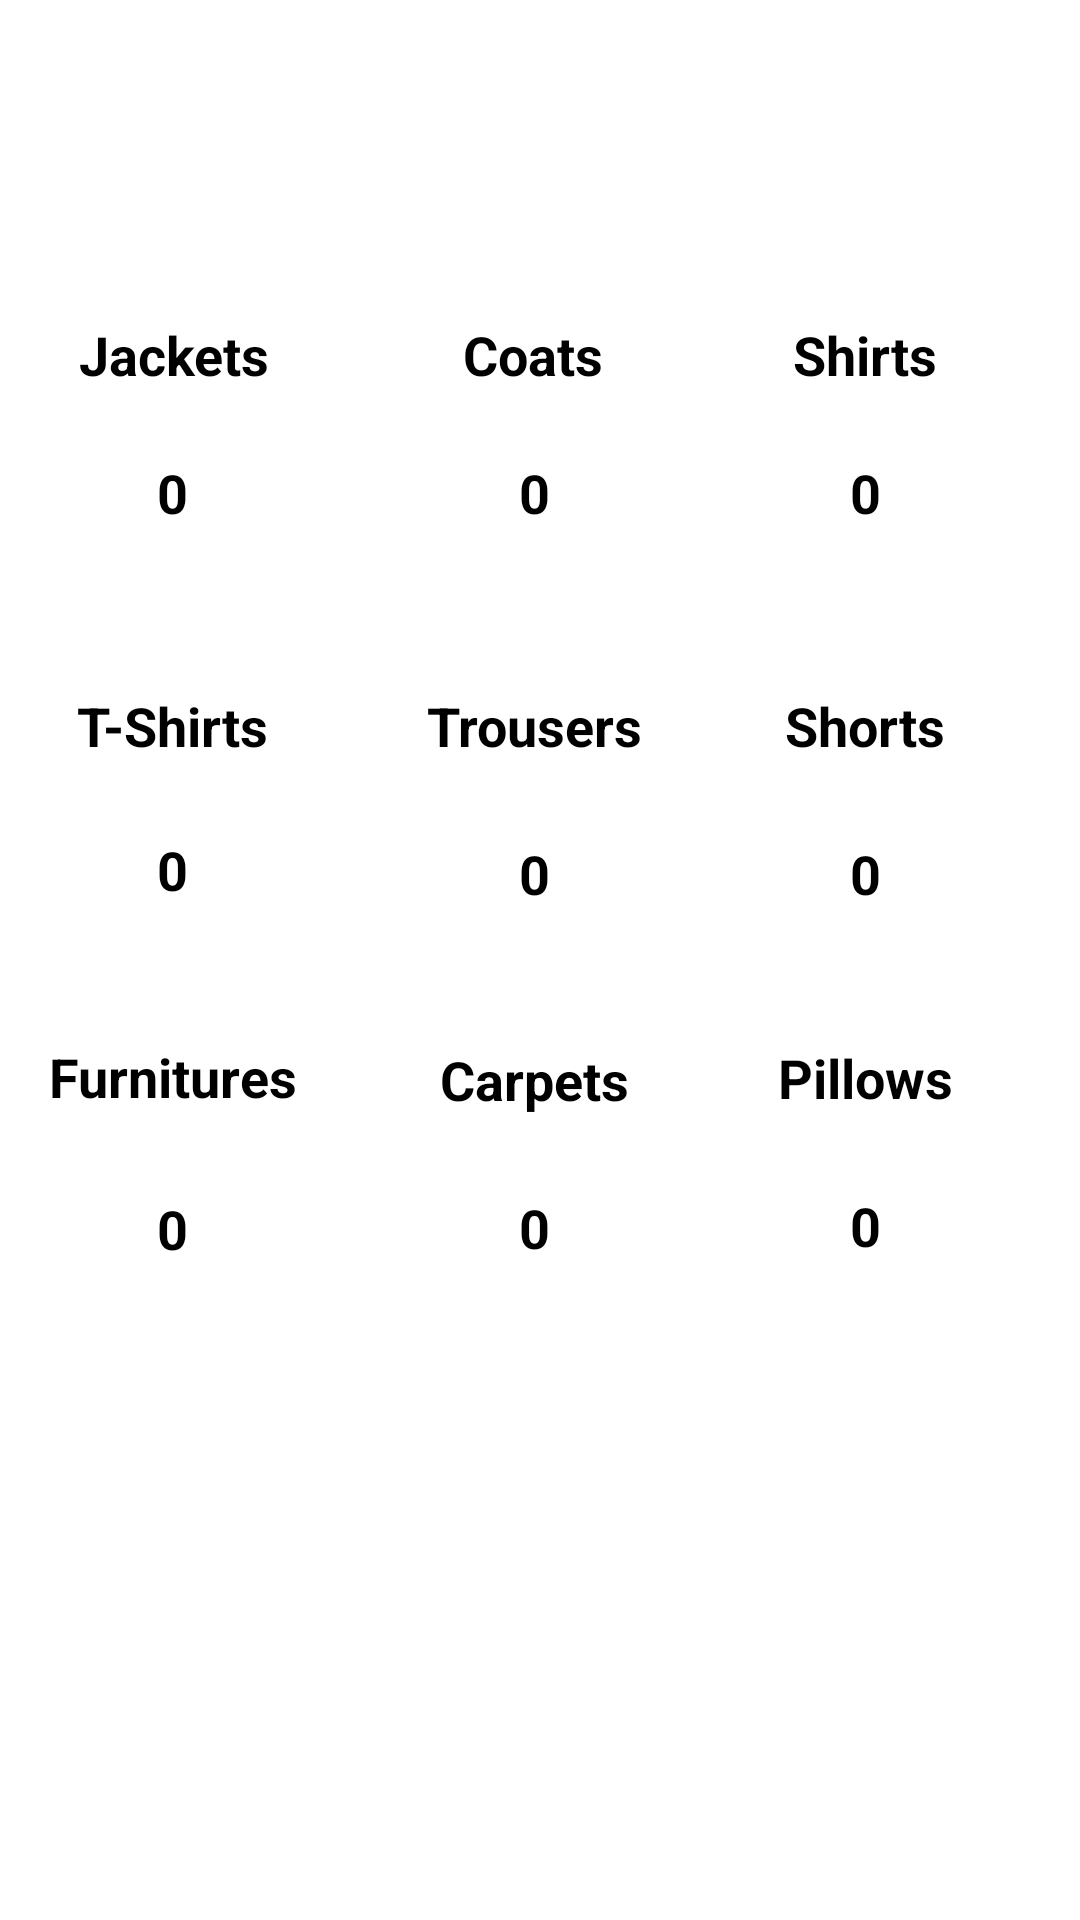

Layout XML and referenced resources for this Android screen:
<!-- AndroidManifest.xml: application theme Theme.DryApp -->
<!-- res/layout/fragment_admin_list_panel.xml -->
<?xml version="1.0" encoding="utf-8"?>
<androidx.constraintlayout.widget.ConstraintLayout
    xmlns:android="http://schemas.android.com/apk/res/android"
    xmlns:app="http://schemas.android.com/apk/res-auto"
    xmlns:tools="http://schemas.android.com/tools"
    android:layout_width="match_parent"
    android:layout_height="match_parent"
    tools:context=".admin.AdminListPanel">

    <TextView
        android:id="@+id/jackets1"
        android:layout_width="88dp"
        android:layout_height="24dp"
        android:text="Jackets"
        android:textAlignment="center"
        android:textAllCaps="false"
        android:textColor="#000000"
        android:textSize="18sp"
        android:textStyle="bold"
        app:layout_constraintBottom_toBottomOf="parent"
        app:layout_constraintEnd_toEndOf="parent"
        app:layout_constraintHorizontal_bias="0.051"
        app:layout_constraintStart_toStartOf="parent"
        app:layout_constraintTop_toTopOf="parent"
        app:layout_constraintVertical_bias="0.172" />

    <TextView
        android:id="@+id/coats1"
        android:layout_width="88dp"
        android:layout_height="24dp"
        android:text="Coats"
        android:textAlignment="center"
        android:textColor="#000000"
        android:textSize="18sp"
        android:textStyle="bold"
        app:layout_constraintBottom_toBottomOf="parent"
        app:layout_constraintEnd_toEndOf="parent"
        app:layout_constraintHorizontal_bias="0.187"
        app:layout_constraintStart_toEndOf="@+id/jackets1"
        app:layout_constraintTop_toTopOf="parent"
        app:layout_constraintVertical_bias="0.172" />

    <TextView
        android:id="@+id/shirts1"
        android:layout_width="88dp"
        android:layout_height="24dp"
        android:text="Shirts"
        android:textAlignment="center"
        android:textColor="#000000"
        android:textSize="18sp"
        android:textStyle="bold"
        app:layout_constraintBottom_toBottomOf="parent"
        app:layout_constraintEnd_toEndOf="parent"
        app:layout_constraintHorizontal_bias="0.449"
        app:layout_constraintStart_toEndOf="@+id/coats1"
        app:layout_constraintTop_toTopOf="parent"
        app:layout_constraintVertical_bias="0.172" />

    <TextView
        android:id="@+id/price1"
        android:layout_width="88dp"
        android:layout_height="24dp"
        android:text="0"
        android:textAlignment="center"
        android:textColor="#000000"
        android:textSize="18sp"
        android:textStyle="bold"
        app:layout_constraintBottom_toBottomOf="parent"
        app:layout_constraintEnd_toEndOf="parent"
        app:layout_constraintHorizontal_bias="0.049"
        app:layout_constraintStart_toStartOf="parent"
        app:layout_constraintTop_toBottomOf="@+id/jackets1"
        app:layout_constraintVertical_bias="0.045" />

    <TextView
        android:id="@+id/price2"
        android:layout_width="88dp"
        android:layout_height="24dp"
        android:text="0"
        android:textAlignment="center"
        android:textColor="#000000"
        android:textSize="18sp"
        android:textStyle="bold"
        app:layout_constraintBottom_toBottomOf="parent"
        app:layout_constraintEnd_toEndOf="parent"
        app:layout_constraintHorizontal_bias="0.191"
        app:layout_constraintStart_toEndOf="@+id/price1"
        app:layout_constraintTop_toBottomOf="@+id/coats1"
        app:layout_constraintVertical_bias="0.045" />

    <TextView
        android:id="@+id/price3"
        android:layout_width="88dp"
        android:layout_height="24dp"
        android:text="0"
        android:textAlignment="center"
        android:textColor="#000000"
        android:textSize="18sp"
        android:textStyle="bold"
        app:layout_constraintBottom_toBottomOf="parent"
        app:layout_constraintEnd_toEndOf="parent"
        app:layout_constraintHorizontal_bias="0.449"
        app:layout_constraintStart_toEndOf="@+id/price2"
        app:layout_constraintTop_toBottomOf="@+id/shirts1"
        app:layout_constraintVertical_bias="0.045" />

    <TextView
        android:id="@+id/tshirts1"
        android:layout_width="88dp"
        android:layout_height="24dp"
        android:text="T-Shirts"
        android:textAlignment="center"
        android:textColor="#000000"
        android:textSize="18sp"
        android:textStyle="bold"
        app:layout_constraintBottom_toBottomOf="parent"
        app:layout_constraintEnd_toEndOf="parent"
        app:layout_constraintHorizontal_bias="0.049"
        app:layout_constraintStart_toStartOf="parent"
        app:layout_constraintTop_toBottomOf="@+id/price1"
        app:layout_constraintVertical_bias="0.122" />

    <TextView
        android:id="@+id/trousers1"
        android:layout_width="88dp"
        android:layout_height="24dp"
        android:text="Trousers"
        android:textAlignment="center"
        android:textColor="#000000"
        android:textSize="18sp"
        android:textStyle="bold"
        app:layout_constraintBottom_toBottomOf="parent"
        app:layout_constraintEnd_toEndOf="parent"
        app:layout_constraintHorizontal_bias="0.191"
        app:layout_constraintStart_toEndOf="@+id/tshirts1"
        app:layout_constraintTop_toBottomOf="@+id/price2"
        app:layout_constraintVertical_bias="0.122" />

    <TextView
        android:id="@+id/shrts1"
        android:layout_width="88dp"
        android:layout_height="24dp"
        android:text="Shorts"
        android:textAlignment="center"
        android:textColor="#000000"
        android:textSize="18sp"
        android:textStyle="bold"
        app:layout_constraintBottom_toBottomOf="parent"
        app:layout_constraintEnd_toEndOf="parent"
        app:layout_constraintHorizontal_bias="0.449"
        app:layout_constraintStart_toEndOf="@+id/trousers1"
        app:layout_constraintTop_toBottomOf="@+id/price3"
        app:layout_constraintVertical_bias="0.122" />

    <TextView
        android:id="@+id/price4"
        android:layout_width="88dp"
        android:layout_height="24dp"
        android:text="0"
        android:textAlignment="center"
        android:textColor="#000000"
        android:textSize="18sp"
        android:textStyle="bold"
        app:layout_constraintBottom_toBottomOf="parent"
        app:layout_constraintEnd_toEndOf="parent"
        app:layout_constraintHorizontal_bias="0.049"
        app:layout_constraintStart_toStartOf="parent"
        app:layout_constraintTop_toBottomOf="@+id/tshirts1"
        app:layout_constraintVertical_bias="0.066" />

    <TextView
        android:id="@+id/price5"
        android:layout_width="88dp"
        android:layout_height="24dp"
        android:text="0"
        android:textAlignment="center"
        android:textColor="#000000"
        android:textSize="18sp"
        android:textStyle="bold"
        app:layout_constraintBottom_toBottomOf="parent"
        app:layout_constraintEnd_toEndOf="parent"
        app:layout_constraintHorizontal_bias="0.191"
        app:layout_constraintStart_toEndOf="@+id/price4"
        app:layout_constraintTop_toBottomOf="@+id/trousers1"
        app:layout_constraintVertical_bias="0.07" />

    <TextView
        android:id="@+id/price6"
        android:layout_width="88dp"
        android:layout_height="24dp"
        android:text="0"
        android:textAlignment="center"
        android:textColor="#000000"
        android:textSize="18sp"
        android:textStyle="bold"
        app:layout_constraintBottom_toBottomOf="parent"
        app:layout_constraintEnd_toEndOf="parent"
        app:layout_constraintHorizontal_bias="0.449"
        app:layout_constraintStart_toEndOf="@+id/price5"
        app:layout_constraintTop_toBottomOf="@+id/shrts1"
        app:layout_constraintVertical_bias="0.07" />

    <TextView
        android:id="@+id/furnitures1"
        android:layout_width="88dp"
        android:layout_height="24dp"
        android:text="Furnitures"
        android:textAlignment="center"
        android:textColor="#000000"
        android:textSize="18sp"
        android:textStyle="bold"
        app:layout_constraintBottom_toBottomOf="parent"
        app:layout_constraintEnd_toEndOf="parent"
        app:layout_constraintHorizontal_bias="0.049"
        app:layout_constraintStart_toStartOf="parent"
        app:layout_constraintTop_toBottomOf="@+id/price4"
        app:layout_constraintVertical_bias="0.143" />

    <TextView
        android:id="@+id/carpets1"
        android:layout_width="88dp"
        android:layout_height="24dp"
        android:text="Carpets"
        android:textAlignment="center"
        android:textColor="#000000"
        android:textSize="18sp"
        android:textStyle="bold"
        app:layout_constraintBottom_toBottomOf="parent"
        app:layout_constraintEnd_toEndOf="parent"
        app:layout_constraintHorizontal_bias="0.191"
        app:layout_constraintStart_toEndOf="@+id/furnitures1"
        app:layout_constraintTop_toBottomOf="@+id/price5"
        app:layout_constraintVertical_bias="0.143" />

    <TextView
        android:id="@+id/pillows1"
        android:layout_width="88dp"
        android:layout_height="24dp"
        android:text="Pillows"
        android:textAlignment="center"
        android:textColor="#000000"
        android:textSize="18sp"
        android:textStyle="bold"
        app:layout_constraintBottom_toBottomOf="parent"
        app:layout_constraintEnd_toEndOf="parent"
        app:layout_constraintHorizontal_bias="0.449"
        app:layout_constraintStart_toEndOf="@+id/carpets1"
        app:layout_constraintTop_toBottomOf="@+id/price6"
        app:layout_constraintVertical_bias="0.141" />

    <TextView
        android:id="@+id/price7"
        android:layout_width="88dp"
        android:layout_height="24dp"
        android:text="0"
        android:textAlignment="center"
        android:textColor="#000000"
        android:textSize="18sp"
        android:textStyle="bold"
        app:layout_constraintBottom_toBottomOf="parent"
        app:layout_constraintEnd_toEndOf="parent"
        app:layout_constraintHorizontal_bias="0.049"
        app:layout_constraintStart_toStartOf="parent"
        app:layout_constraintTop_toBottomOf="@+id/furnitures1"
        app:layout_constraintVertical_bias="0.109" />

    <TextView
        android:id="@+id/price8"
        android:layout_width="88dp"
        android:layout_height="24dp"
        android:text="0"
        android:textAlignment="center"
        android:textColor="#000000"
        android:textSize="18sp"
        android:textStyle="bold"
        app:layout_constraintBottom_toBottomOf="parent"
        app:layout_constraintEnd_toEndOf="parent"
        app:layout_constraintHorizontal_bias="0.191"
        app:layout_constraintStart_toEndOf="@+id/price7"
        app:layout_constraintTop_toBottomOf="@+id/carpets1"
        app:layout_constraintVertical_bias="0.104" />

    <TextView
        android:id="@+id/price9"
        android:layout_width="88dp"
        android:layout_height="24dp"
        android:text="0"
        android:textAlignment="center"
        android:textColor="#000000"
        android:textSize="18sp"
        android:textStyle="bold"
        app:layout_constraintBottom_toBottomOf="parent"
        app:layout_constraintEnd_toEndOf="parent"
        app:layout_constraintHorizontal_bias="0.449"
        app:layout_constraintStart_toEndOf="@+id/price8"
        app:layout_constraintTop_toBottomOf="@+id/pillows1"
        app:layout_constraintVertical_bias="0.104" />

</androidx.constraintlayout.widget.ConstraintLayout>
<!-- resources referenced by this layout -->
<resources>
  <style name="Theme.DryApp" parent="Theme.MaterialComponents.DayNight.DarkActionBar">
          
          <item name="colorPrimary">@color/purple_500</item>
          <item name="colorPrimaryVariant">@color/purple_700</item>
          <item name="colorOnPrimary">@color/white</item>
          
          <item name="colorSecondary">@color/teal_200</item>
          <item name="colorSecondaryVariant">@color/teal_700</item>
          <item name="colorOnSecondary">@color/black</item>
          
          <item name="android:statusBarColor" tools:targetApi="l">?attr/colorPrimaryVariant</item>
          
      </style>
  <!-- not gathered from this repository: default colours our renderer supplied (Android Studio template values) -->
  <color name="purple_500">#FF6200EE</color>
  <color name="purple_700">#FF3700B3</color>
  <color name="teal_200">#FF03DAC5</color>
  <color name="teal_700">#FF018786</color>
  <color name="black">#FF000000</color>
  <color name="white">#FFFFFFFF</color>
</resources>
